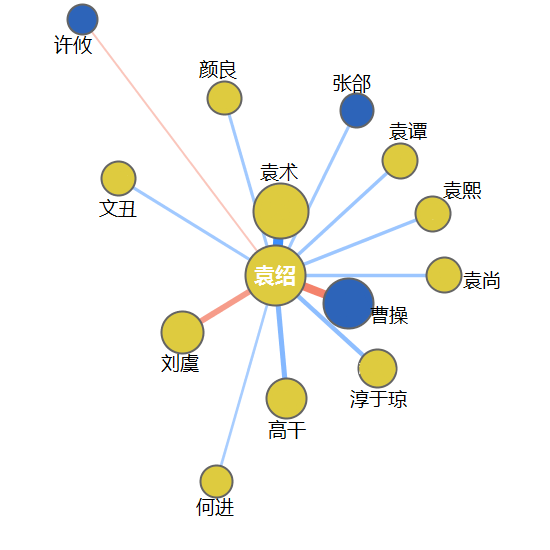

The table this chart was drawn from, first rows:
人名, 所属, 词频, 关系, x, y, , , , , , , , , , , , , , , , , , 
yuanshao, 4, 7, 0, 5, 50, 袁绍, , , , , , , , , , , , , , , , , 
caocao, 2, 6, -40, 348, 304, 曹操, 官渡之战, 惨败, 大笑不智, 进攻, 仓亭之战, 失败, 3, 1, 2, 2, 3, 1, 0, -9, -6, -7, 0
chunyuqiong, 4, 1, 16, 377, 369, 淳于琼, 部下, 2, 6, , , , , , , , , , , , , , 
gaogan, 4, 2, 20, 286, 398, 高干, 外甥, 族人, 2, 3, 8, 8, , , , , , , , , , , 
hejin, 4, 3, 5, 217, 482, 何进, 担任掾, 建议, 盟友, 2, 2, 3, 5, 5, 7, , , , , , , , 
liuyu, 4, 3, -25, 183, 331, 刘虞, 拒绝, 擒斩, 仇恨, 1, 1, 2, -7, -10, -9, , , , , , , , 
wenchou, 4, 1, 8, 118, 178, 文丑, 部下, 2, 6, , , , , , , , , , , , , , 
xuyou, 2, 3, -1, 81, 18, 许攸, 建议, 怀恨在心, 部下, 2, 2, 2, 5, -8, 6, , , , , , , , 
yanliang, 4, 1, 8, 224, 100, 颜良, 部下, 2, 6, , , , , , , , , , , , , , 
yuanshu, 4, 3, 50, 282, 211, 袁术, 同父异母, 堂兄弟, 族人, 3, 3, 3, 10, 10, 10, , , , , , , , 
zhanghe, 2, 2, 8, 356, 111, 张郃, 名将, 部下, 2, 2, 6, 6, , , , , , , , , , , 
yuantan, 4, 1, 10, 400, 160, 袁谭, 长子, 2, 10, , , , , , , , , , , , , , 
yuanxi, 4, 1, 10, 432, 213, 袁熙, 次子, 2, 10, , , , , , , , , , , , , , 
yuanshang, 4, 1, 10, 443, 275, 袁尚, 三子, 2, 10, , , , , , , , , , , , , , 
